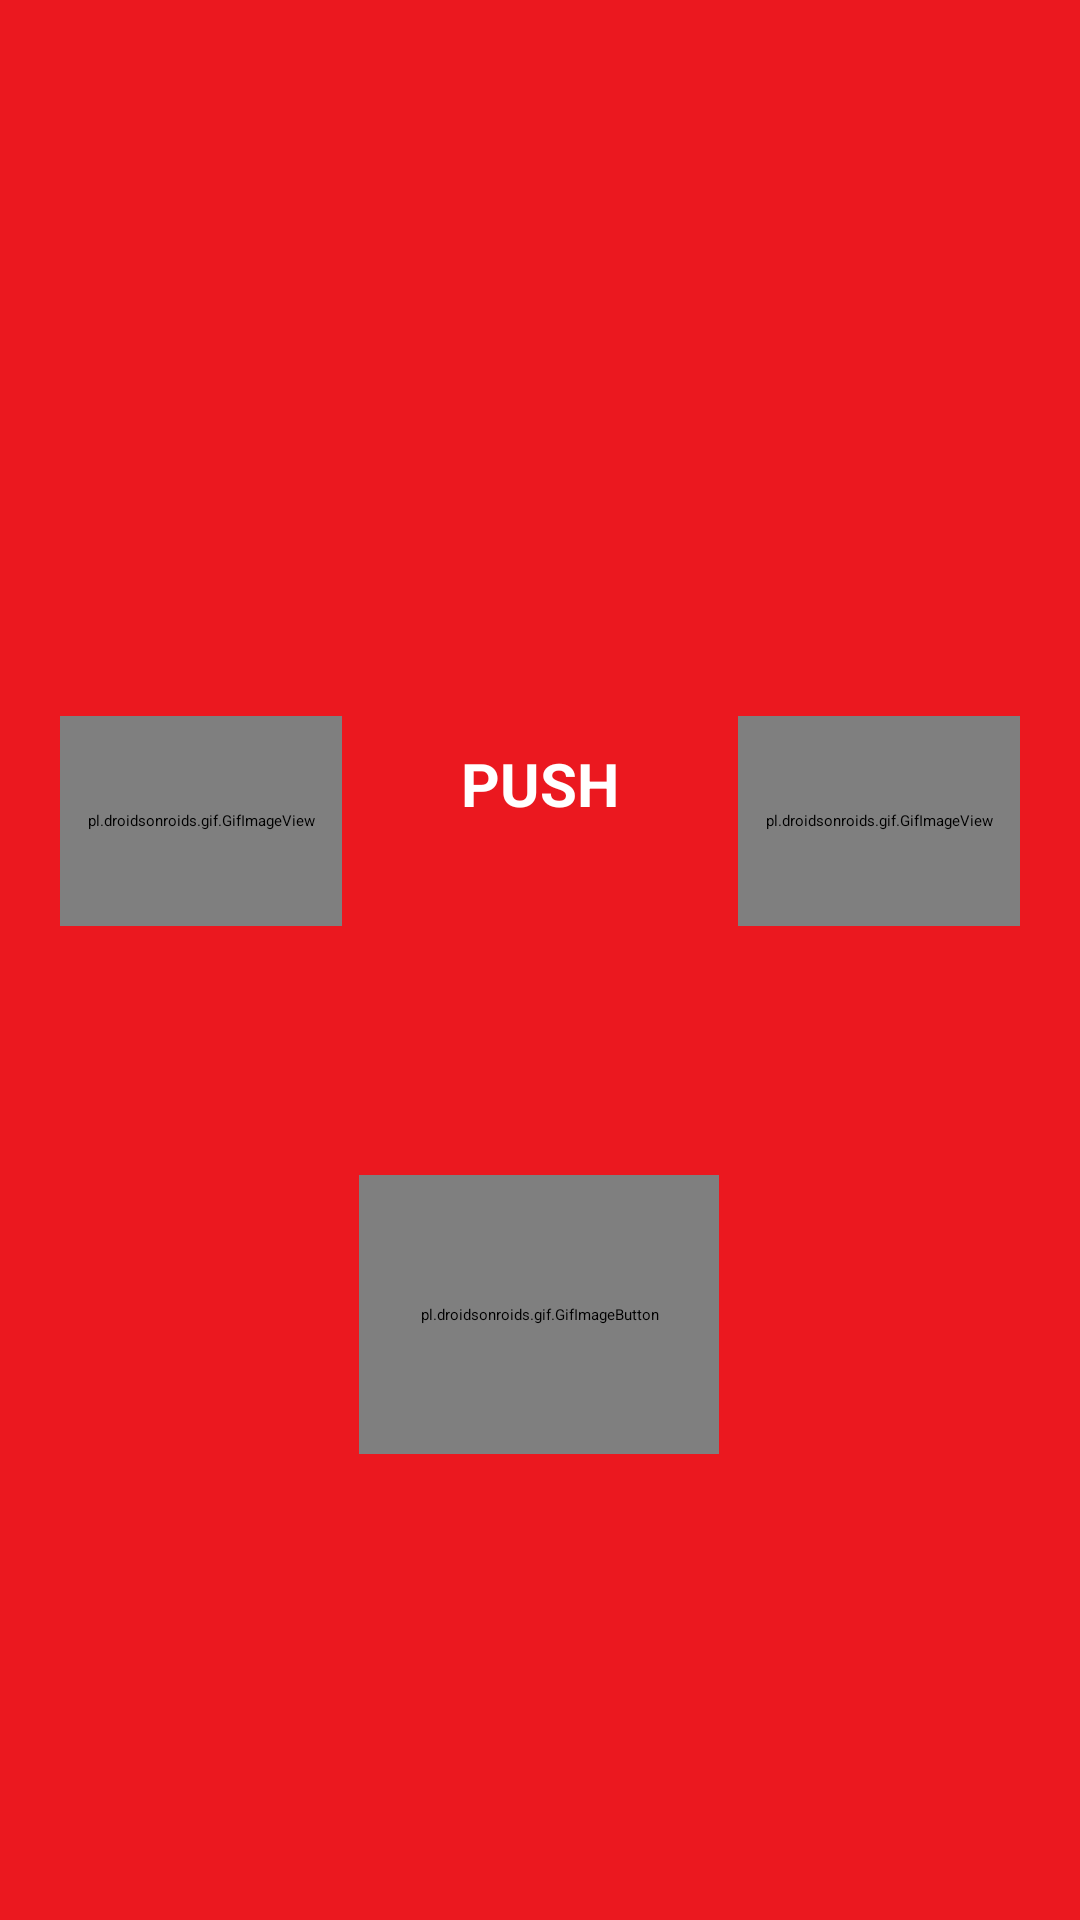

Android layout source for this screen:
<!-- AndroidManifest.xml: application theme Theme.NewYear -->
<!-- res/layout/activity_splash.xml -->
<?xml version="1.0" encoding="utf-8"?>
<androidx.constraintlayout.widget.ConstraintLayout xmlns:android="http://schemas.android.com/apk/res/android"
    xmlns:app="http://schemas.android.com/apk/res-auto"
    xmlns:tools="http://schemas.android.com/tools"
    android:layout_width="match_parent"
    android:layout_height="match_parent"
    android:background="@color/rojomarvel"
    tools:context=".SplashActivity">

    <ImageView
        android:id="@+id/logoMarvel"
        android:layout_width="297dp"
        android:layout_height="231dp"
        android:layout_alignParentStart="true"
        android:layout_alignParentTop="true"
        android:layout_centerHorizontal="true"
        android:contentDescription="@string/logo"
        app:layout_constraintBottom_toBottomOf="parent"
        app:layout_constraintEnd_toEndOf="parent"
        app:layout_constraintStart_toStartOf="parent"
        app:layout_constraintTop_toTopOf="parent"
        app:layout_constraintVertical_bias="0.032"
        app:srcCompat="@drawable/logomarvel"
        tools:ignore="ImageContrastCheck" />

    <ImageView
        android:id="@+id/gorroSplash"
        android:layout_width="57dp"
        android:layout_height="93dp"
        android:layout_alignParentStart="true"
        android:layout_alignParentTop="true"
        android:layout_marginEnd="256dp"
        android:contentDescription="@string/gorro"
        app:layout_constraintBottom_toBottomOf="@+id/logoMarvel"
        app:layout_constraintEnd_toEndOf="@+id/logoMarvel"
        app:layout_constraintTop_toTopOf="@+id/logoMarvel"
        app:layout_constraintVertical_bias="0.253"
        app:srcCompat="@drawable/gorro" />

    <Button
        android:id="@+id/botonNext"
        style="?attr/materialButtonOutlinedStyle"
        android:layout_width="145dp"
        android:layout_height="60dp"
        android:layout_alignParentTop="true"
        android:layout_centerHorizontal="true"
        android:text="@string/push"
        android:textAlignment="center"
        android:textColor="@color/white"
        android:textSize="20sp"
        android:textStyle="bold"
        app:cornerRadius="15dp"
        app:layout_constraintBottom_toBottomOf="parent"
        app:layout_constraintEnd_toEndOf="parent"
        app:layout_constraintStart_toStartOf="parent"
        app:layout_constraintTop_toTopOf="parent"
        app:layout_constraintVertical_bias="0.427"
        app:strokeColor="@color/white" />

    <pl.droidsonroids.gif.GifImageView
        android:id="@+id/ironmanDer"
        android:layout_width="94dp"
        android:layout_height="70dp"
        android:layout_alignParentStart="true"
        android:layout_alignParentTop="true"
        android:layout_alignParentEnd="true"
        android:layout_centerHorizontal="true"
        android:layout_marginStart="20dp"
        android:src="@drawable/ironman"
        app:layout_constraintBottom_toBottomOf="parent"
        app:layout_constraintStart_toStartOf="parent"
        app:layout_constraintTop_toTopOf="parent"
        app:layout_constraintVertical_bias="0.419"
        tools:ignore="ImageContrastCheck" />

    <pl.droidsonroids.gif.GifImageView
        android:id="@+id/ironmanIzq"
        android:layout_width="94dp"
        android:layout_height="70dp"
        android:layout_alignParentStart="true"
        android:layout_alignParentTop="true"
        android:layout_alignParentEnd="true"
        android:layout_centerHorizontal="true"
        android:layout_marginEnd="20dp"
        android:src="@drawable/ironman"
        app:layout_constraintBottom_toBottomOf="parent"
        app:layout_constraintEnd_toEndOf="parent"
        app:layout_constraintTop_toTopOf="parent"
        app:layout_constraintVertical_bias="0.419"
        tools:ignore="ImageContrastCheck" />

    <pl.droidsonroids.gif.GifImageButton
        android:id="@+id/escudo"
        style="?attr/materialButtonStyle"
        android:layout_width="120dp"
        android:layout_height="93dp"
        android:layout_below="@+id/logoMarvel"
        android:layout_alignParentStart="true"
        android:layout_alignParentEnd="true"
        android:layout_centerHorizontal="true"
        android:layout_marginTop="84dp"
        android:background="@color/rojomarvel"
        android:scaleType="fitXY"
        android:src="@drawable/splashgif"
        app:layout_constraintBottom_toBottomOf="parent"
        app:layout_constraintEnd_toEndOf="parent"
        app:layout_constraintHorizontal_bias="0.498"
        app:layout_constraintStart_toStartOf="parent"
        app:layout_constraintTop_toBottomOf="@+id/botonNext"
        app:layout_constraintVertical_bias="0.0"
        tools:ignore="ImageContrastCheck,SpeakableTextPresentCheck" />

</androidx.constraintlayout.widget.ConstraintLayout>
<!-- resources referenced by this layout -->
<resources>
  <color name="rojomarvel">#eb181f</color>
  <color name="white">#FFFFFFFF</color>
  <!-- drawable gorro: png bitmap (drawable, 20602 bytes) -->
  <!-- drawable ironman: gif bitmap (drawable, 172527 bytes) -->
  <!-- drawable splashgif: gif bitmap (drawable, 59475 bytes) -->
  <string name="gorro">gorro</string>
  <string name="logo">Logo</string>
  <string name="push">PUSH</string>
  <style name="Theme.NewYear" parent="Theme.MaterialComponents.DayNight.DarkActionBar">
          
          <item name="colorPrimary">@color/rojomarvel</item>
          <item name="colorPrimaryVariant">@color/white</item>
          <item name="colorOnPrimary">@color/white</item>
          
          <item name="colorSecondary">@color/rojomarvel</item>
          <item name="colorSecondaryVariant">@color/rojomarvel</item>
          <item name="colorOnSecondary">@color/black</item>
          
          <item name="android:statusBarColor" tools:targetApi="l">?attr/colorPrimaryVariant</item>
          
      </style>
  <color name="black">#FF000000</color>
</resources>
